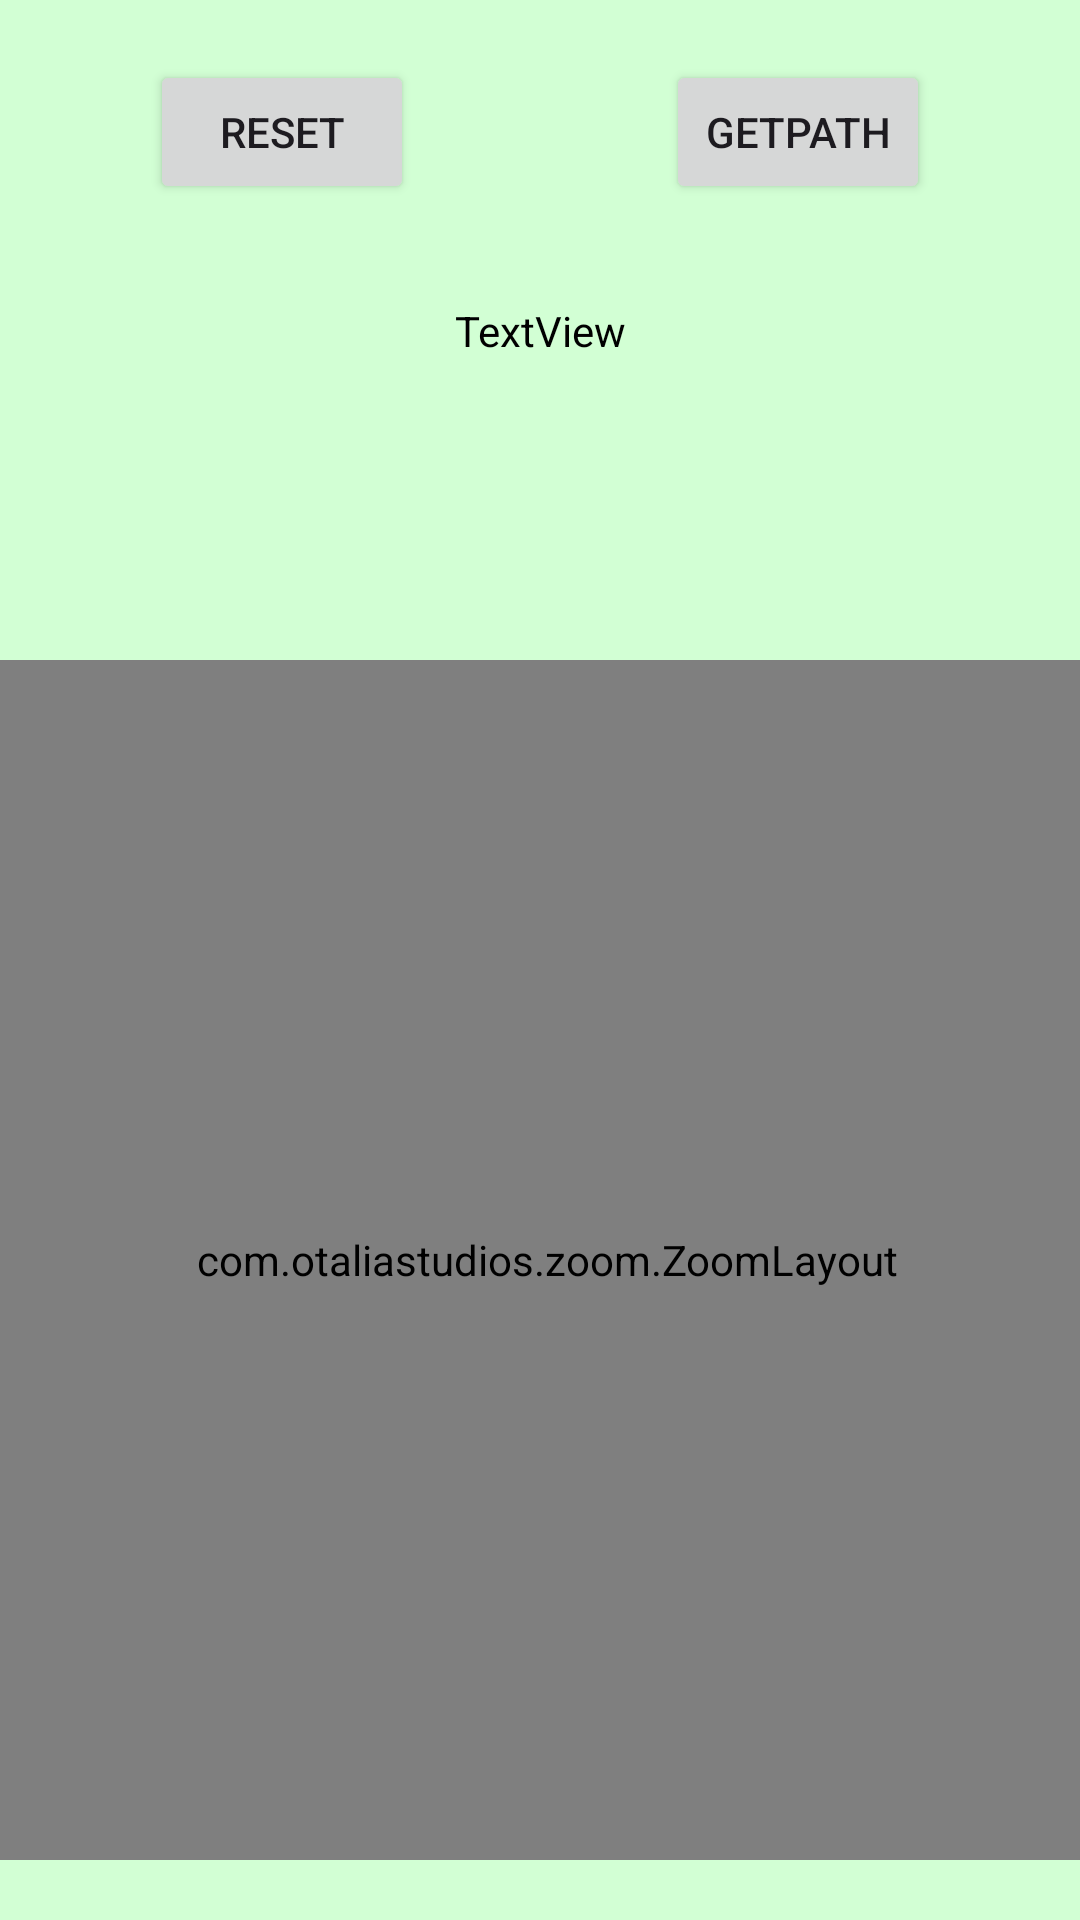

The Android layout XML behind this screen, and the referenced resources:
<!-- AndroidManifest.xml: application theme Theme.ShopMap -->
<!-- res/layout/activity_main.xml -->
<?xml version="1.0" encoding="utf-8"?>
<androidx.constraintlayout.widget.ConstraintLayout xmlns:android="http://schemas.android.com/apk/res/android"
    xmlns:app="http://schemas.android.com/apk/res-auto"
    xmlns:tools="http://schemas.android.com/tools"
    android:layout_width="match_parent"
    android:layout_height="match_parent"
    android:background="#D2FFD4"
    android:fitsSystemWindows="true"
    tools:context=".MainActivity">

    <com.otaliastudios.zoom.ZoomLayout
        android:id="@+id/ZoomLayout"
        android:layout_width="400dp"
        android:layout_height="400dp"
        android:layout_marginBottom="20dp"
        app:hasClickableChildren="true"
        app:layout_constraintBottom_toBottomOf="parent"
        app:layout_constraintEnd_toEndOf="parent"
        app:layout_constraintHorizontal_bias="0.454"
        app:layout_constraintStart_toStartOf="parent"
        app:maxZoom="10"
        app:minZoom="0.1">

        <GridLayout
            android:id="@+id/GridLayout"
            android:layout_width="wrap_content"
            android:layout_height="wrap_content"
            android:background="#D2FFD4"
            android:clickable="false"
            android:contextClickable="true" />

    </com.otaliastudios.zoom.ZoomLayout>

    <TextView
        android:id="@+id/DebugText"
        android:layout_width="wrap_content"
        android:layout_height="wrap_content"
        android:text="TextView"
        android:textColor="#000000"
        app:layout_constraintBottom_toTopOf="@+id/ZoomLayout"
        app:layout_constraintEnd_toEndOf="parent"
        app:layout_constraintStart_toStartOf="parent"
        app:layout_constraintTop_toTopOf="parent" />

    <Button
        android:id="@+id/pathButton"
        android:layout_width="wrap_content"
        android:layout_height="wrap_content"
        android:layout_marginTop="20dp"
        android:layout_marginRight="50dp"
        android:text="GetPath"
        app:layout_constraintEnd_toEndOf="parent"
        app:layout_constraintTop_toTopOf="parent" />

    <Button
        android:id="@+id/resetButton"
        android:layout_width="wrap_content"
        android:layout_height="wrap_content"
        android:layout_marginLeft="50dp"
        android:layout_marginTop="20dp"
        android:text="Reset"
        app:layout_constraintStart_toStartOf="parent"
        app:layout_constraintTop_toTopOf="parent" />

</androidx.constraintlayout.widget.ConstraintLayout>
<!-- resources referenced by this layout -->
<resources>
  <style name="Theme.ShopMap" parent="Base.Theme.ShopMap" />
  <style name="Base.Theme.ShopMap" parent="Theme.Material3.DayNight.NoActionBar">
          
          
      </style>
</resources>
